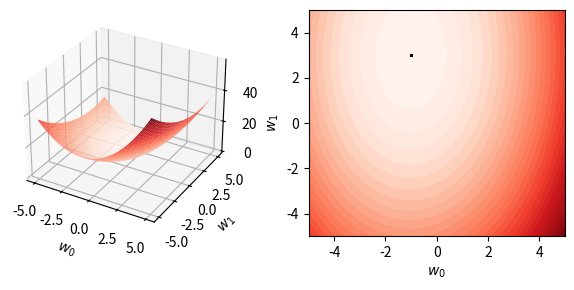

Here is the Python script that generated this plot: (Note: this script raises an exception after producing the figure.)
import numpy as np
import matplotlib.pyplot as plt
from mpl_toolkits import mplot3d 
np.random.seed(0)


def loss(w, X, y):
    '''linear least square loss'''
    return ((X @ w - y)**2).mean()


def plot_loss_surface(independent):
    # generate noisy sample data
    n = 1000
    X = np.zeros((n, 2))
    X[:, 1] = np.random.uniform(low=-1, high=1, size=n)
    if independent:
        X[:, 0] = 1
    else: 
        X[:, 0] = 2*X[:, 1]

    w_true = np.array([-1, 3])
    y = (X @ w_true) + 0.01 * np.random.randn(n)      # signal: y = -1 + 3x + noise


    # plot loss surface
    fig = plt.figure(figsize=(6, 3))
    ax1 = fig.add_subplot(121, projection='3d')
    ax2 = fig.add_subplot(122)

    N = 400 # size of grid
    row = np.linspace(-5, 5, N)
    XX, YY = np.meshgrid(row, row)
    ZZ = np.zeros_like(XX)
    for i in range(N):
        for j in range(N):
            ZZ[i, j] = loss(np.array([XX[i, j], YY[i, j]]), X, y)


    # plot 3D surface 
    ax1.plot_surface(XX, YY, ZZ, cmap='Reds') 
    ax1.set_xlabel(f'$w_0$')
    ax1.set_ylabel(f'$w_1$')

    # plot contour and optimal weights
    ax2.contourf(XX, YY, ZZ, cmap='Reds', levels=30)
    ax2.set_xlabel(f'$w_0$')
    ax2.set_ylabel(f'$w_1$')
    u, s, vT = np.linalg.svd(X)
    r = np.count_nonzero((s > 1e-8).astype(int)) # rank of X
    d = X.shape[1]
    
    sample_size = 20
    optimal_weights = np.zeros(shape=[sample_size, d])
    optimal_weights[:, 0] = (np.linalg.pinv(X) @ y.reshape(-1, 1))[0]
    optimal_weights[:, 1] = (np.linalg.pinv(X) @ y.reshape(-1, 1))[1]
    
    alpha = np.linspace(-5, 5, sample_size)
    for j in range(r, d): # r+1, ..., d -> r, ..., d-1
        for i in range(sample_size):
            optimal_weights[i, :] = alpha[i] * vT[j, :] # see discussion

    ax2.scatter(optimal_weights[:, 0], optimal_weights[:, 1], 
                marker='o', facecolors='k', s=1)

    fig.tight_layout()
    # plt.show() # can move 3d plot around

    # save
    if independent:
        plt.savefig('../img/11_loss_independent.png')
    else:
        plt.savefig('../img/11_loss_dependent.png')



if __name__ == '__main__':
    plot_loss_surface(independent=True)
    plot_loss_surface(independent=False)